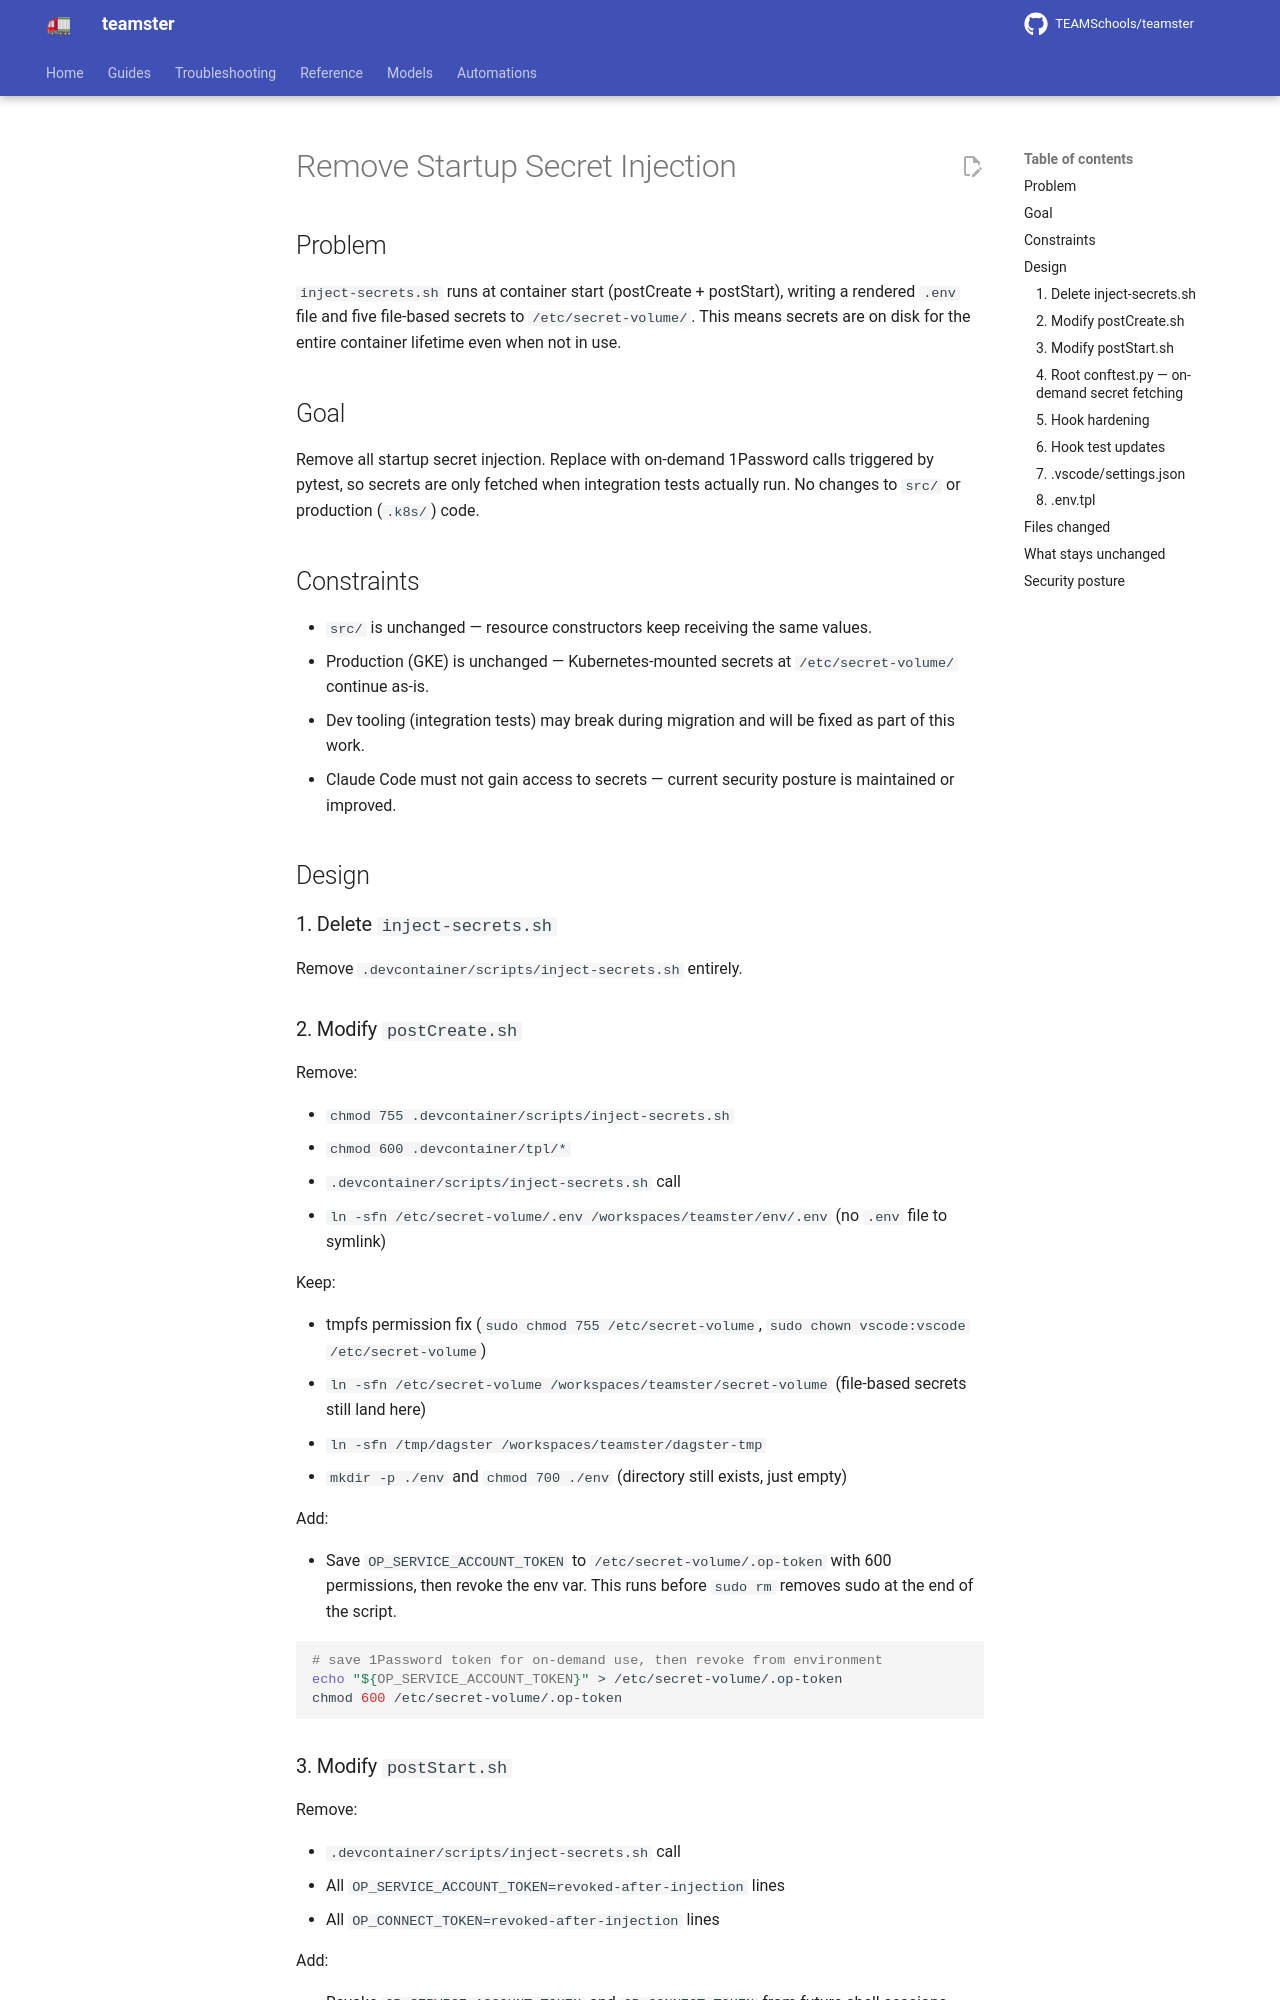

repository: TEAMSchools/teamster · page: superpowers/specs/2026-04-06-remove-startup-secret-injection-design/index.html · generator: mkdocs

# Remove Startup Secret Injection

## Problem

`inject-secrets.sh` runs at container start (postCreate + postStart), writing a
rendered `.env` file and five file-based secrets to `/etc/secret-volume/`. This
means secrets are on disk for the entire container lifetime even when not in
use.

## Goal

Remove all startup secret injection. Replace with on-demand 1Password calls
triggered by pytest, so secrets are only fetched when integration tests actually
run. No changes to `src/` or production (`.k8s/`) code.

## Constraints

- `src/` is unchanged — resource constructors keep receiving the same values.
- Production (GKE) is unchanged — Kubernetes-mounted secrets at
  `/etc/secret-volume/` continue as-is.
- Dev tooling (integration tests) may break during migration and will be fixed
  as part of this work.
- Claude Code must not gain access to secrets — current security posture is
  maintained or improved.

## Design

### 1. Delete `inject-secrets.sh`

Remove `.devcontainer/scripts/inject-secrets.sh` entirely.

### 2. Modify `postCreate.sh`

Remove:

- `chmod 755 .devcontainer/scripts/inject-secrets.sh`
- `chmod 600 .devcontainer/tpl/*`
- `.devcontainer/scripts/inject-secrets.sh` call
- `ln -sfn /etc/secret-volume/.env /workspaces/teamster/env/.env` (no `.env`
  file to symlink)

Keep:

- tmpfs permission fix (`sudo chmod 755 /etc/secret-volume`,
  `sudo chown vscode:vscode /etc/secret-volume`)
- `ln -sfn /etc/secret-volume /workspaces/teamster/secret-volume` (file-based
  secrets still land here)
- `ln -sfn /tmp/dagster /workspaces/teamster/dagster-tmp`
- `mkdir -p ./env` and `chmod 700 ./env` (directory still exists, just empty)

Add:

- Save `OP_SERVICE_ACCOUNT_TOKEN` to `/etc/secret-volume/.op-token` with 600
  permissions, then revoke the env var. This runs before `sudo rm` removes sudo
  at the end of the script.

```bash
# save 1Password token for on-demand use, then revoke from environment
echo "${OP_SERVICE_ACCOUNT_TOKEN}" > /etc/secret-volume/.op-token
chmod 600 /etc/secret-volume/.op-token
```
